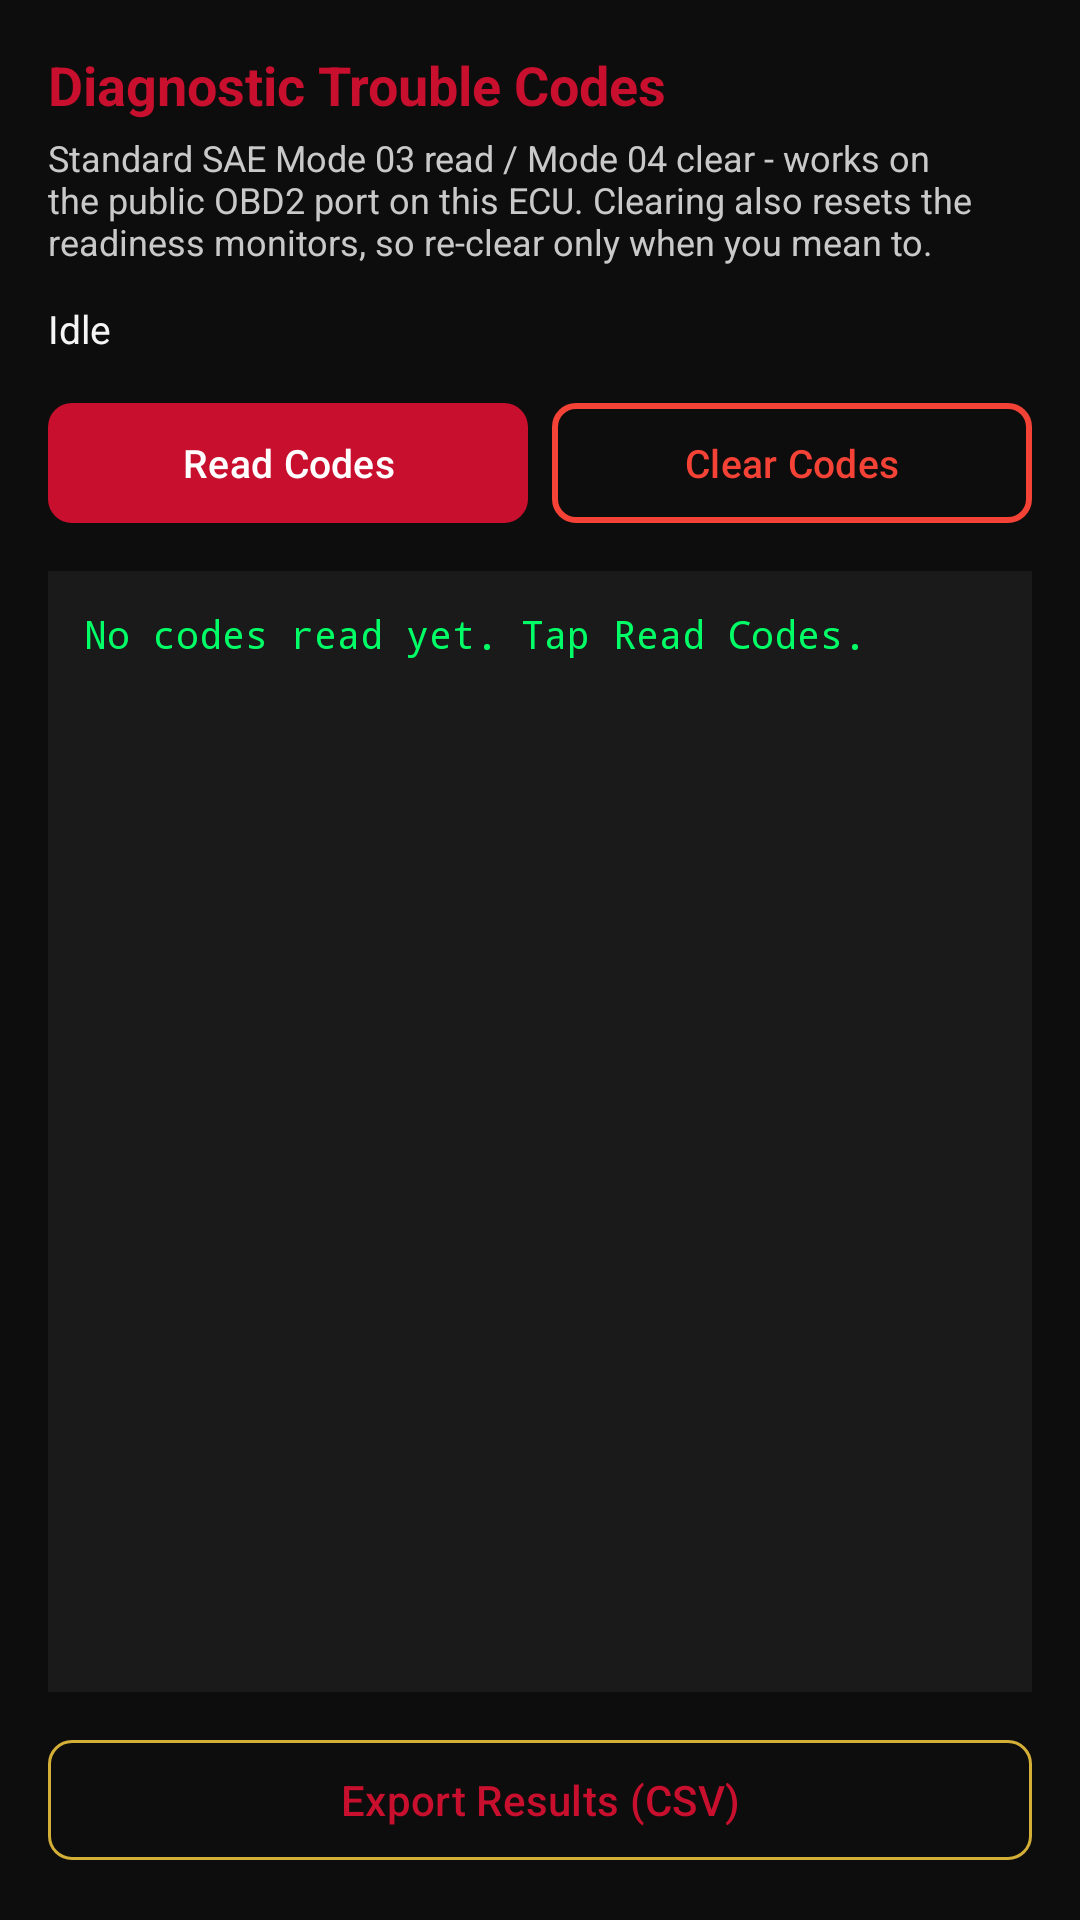

Android layout source for this screen:
<!-- AndroidManifest.xml: application theme Theme.VECalaisOBD2 -->
<!-- res/layout/fragment_dtc.xml -->
<?xml version="1.0" encoding="utf-8"?>
<LinearLayout xmlns:android="http://schemas.android.com/apk/res/android"
    xmlns:app="http://schemas.android.com/apk/res-auto"
    android:layout_width="match_parent"
    android:layout_height="match_parent"
    android:orientation="vertical"
    android:padding="16dp">

    <TextView
        android:layout_width="match_parent"
        android:layout_height="wrap_content"
        android:text="Diagnostic Trouble Codes"
        android:textSize="18sp"
        android:textStyle="bold"
        android:textColor="?attr/colorPrimary"
        android:layout_marginBottom="4dp" />

    <TextView
        android:layout_width="match_parent"
        android:layout_height="wrap_content"
        android:text="Standard SAE Mode 03 read / Mode 04 clear - works on the public OBD2 port on this ECU. Clearing also resets the readiness monitors, so re-clear only when you mean to."
        android:textSize="12sp"
        android:textColor="?attr/colorOnSurfaceVariant"
        android:layout_marginBottom="12dp" />

    <TextView
        android:id="@+id/txt_dtc_status"
        android:layout_width="match_parent"
        android:layout_height="wrap_content"
        android:text="Idle"
        android:textSize="13sp"
        android:textColor="?attr/colorOnSurface"
        android:layout_marginBottom="12dp" />

    <LinearLayout
        android:layout_width="match_parent"
        android:layout_height="wrap_content"
        android:orientation="horizontal"
        android:layout_marginBottom="12dp">

        <com.google.android.material.button.MaterialButton
            android:id="@+id/btn_read_dtc"
            android:layout_width="0dp"
            android:layout_height="wrap_content"
            android:layout_weight="1"
            android:text="Read Codes"
            android:textSize="13sp"
            android:textAllCaps="false"
            android:maxLines="1"
            android:minWidth="0dp"
            android:paddingStart="2dp"
            android:paddingEnd="2dp"
            android:layout_marginEnd="4dp"
            app:cornerRadius="8dp" />

        <com.google.android.material.button.MaterialButton
            android:id="@+id/btn_clear_dtc"
            android:layout_width="0dp"
            android:layout_height="wrap_content"
            android:layout_weight="1"
            android:text="Clear Codes"
            android:textSize="13sp"
            android:textAllCaps="false"
            android:maxLines="1"
            android:minWidth="0dp"
            android:paddingStart="2dp"
            android:paddingEnd="2dp"
            android:layout_marginStart="4dp"
            android:textColor="@color/write_action_warning"
            app:strokeColor="@color/write_action_warning"
            app:strokeWidth="2dp"
            app:backgroundTint="@color/carbon_black"
            style="@style/Widget.Material3.Button.OutlinedButton"
            app:cornerRadius="8dp" />

    </LinearLayout>

    <ScrollView
        android:layout_width="match_parent"
        android:layout_height="0dp"
        android:layout_weight="1"
        android:background="#1A1A1A"
        android:layout_marginBottom="12dp">

        <TextView
            android:id="@+id/txt_dtc_results"
            android:layout_width="match_parent"
            android:layout_height="wrap_content"
            android:fontFamily="monospace"
            android:textSize="13sp"
            android:textColor="#00FF66"
            android:padding="12dp"
            android:text="No codes read yet. Tap Read Codes." />

    </ScrollView>

    <com.google.android.material.button.MaterialButton
        android:id="@+id/btn_export_dtc"
        android:layout_width="match_parent"
        android:layout_height="wrap_content"
        android:text="Export Results (CSV)"
        android:textAllCaps="false"
        style="@style/Widget.Material3.Button.OutlinedButton"
        app:cornerRadius="8dp" />

</LinearLayout>
<!-- resources referenced by this layout -->
<resources>
  <color name="carbon_black">#0D0D0D</color>
  <color name="write_action_warning">#F44336</color>
  <style name="Theme.VECalaisOBD2" parent="Theme.Material3.Dark.NoActionBar">
          <item name="colorPrimary">@color/holden_red</item>
          <item name="colorOnPrimary">#FFFFFF</item>
          <item name="colorPrimaryContainer">@color/holden_red_dark</item>
          <item name="colorOnPrimaryContainer">#FFFFFF</item>
  
          <item name="colorSecondary">@color/hsv_gold</item>
          <item name="colorOnSecondary">@color/carbon_black</item>
  
          <item name="android:colorBackground">@color/carbon_black</item>
          <item name="colorOnBackground">#F5F5F5</item>
  
          <item name="colorSurface">@color/carbon_surface</item>
          <item name="colorOnSurface">#F5F5F5</item>
          <item name="colorSurfaceVariant">@color/carbon_surface_light</item>
          <item name="colorOnSurfaceVariant">#C9C9C9</item>
  
          
          <item name="colorOutline">@color/hsv_gold</item>
          <item name="colorOutlineVariant">#5A4A22</item>
  
          <item name="android:statusBarColor">@color/carbon_black</item>
          <item name="android:navigationBarColor">@color/carbon_black</item>
      </style>
  <color name="holden_red">#C8102E</color>
  <color name="holden_red_dark">#8E0B20</color>
  <color name="hsv_gold">#D4AF37</color>
  <color name="carbon_surface">#1A1A1A</color>
  <color name="carbon_surface_light">#242424</color>
</resources>
